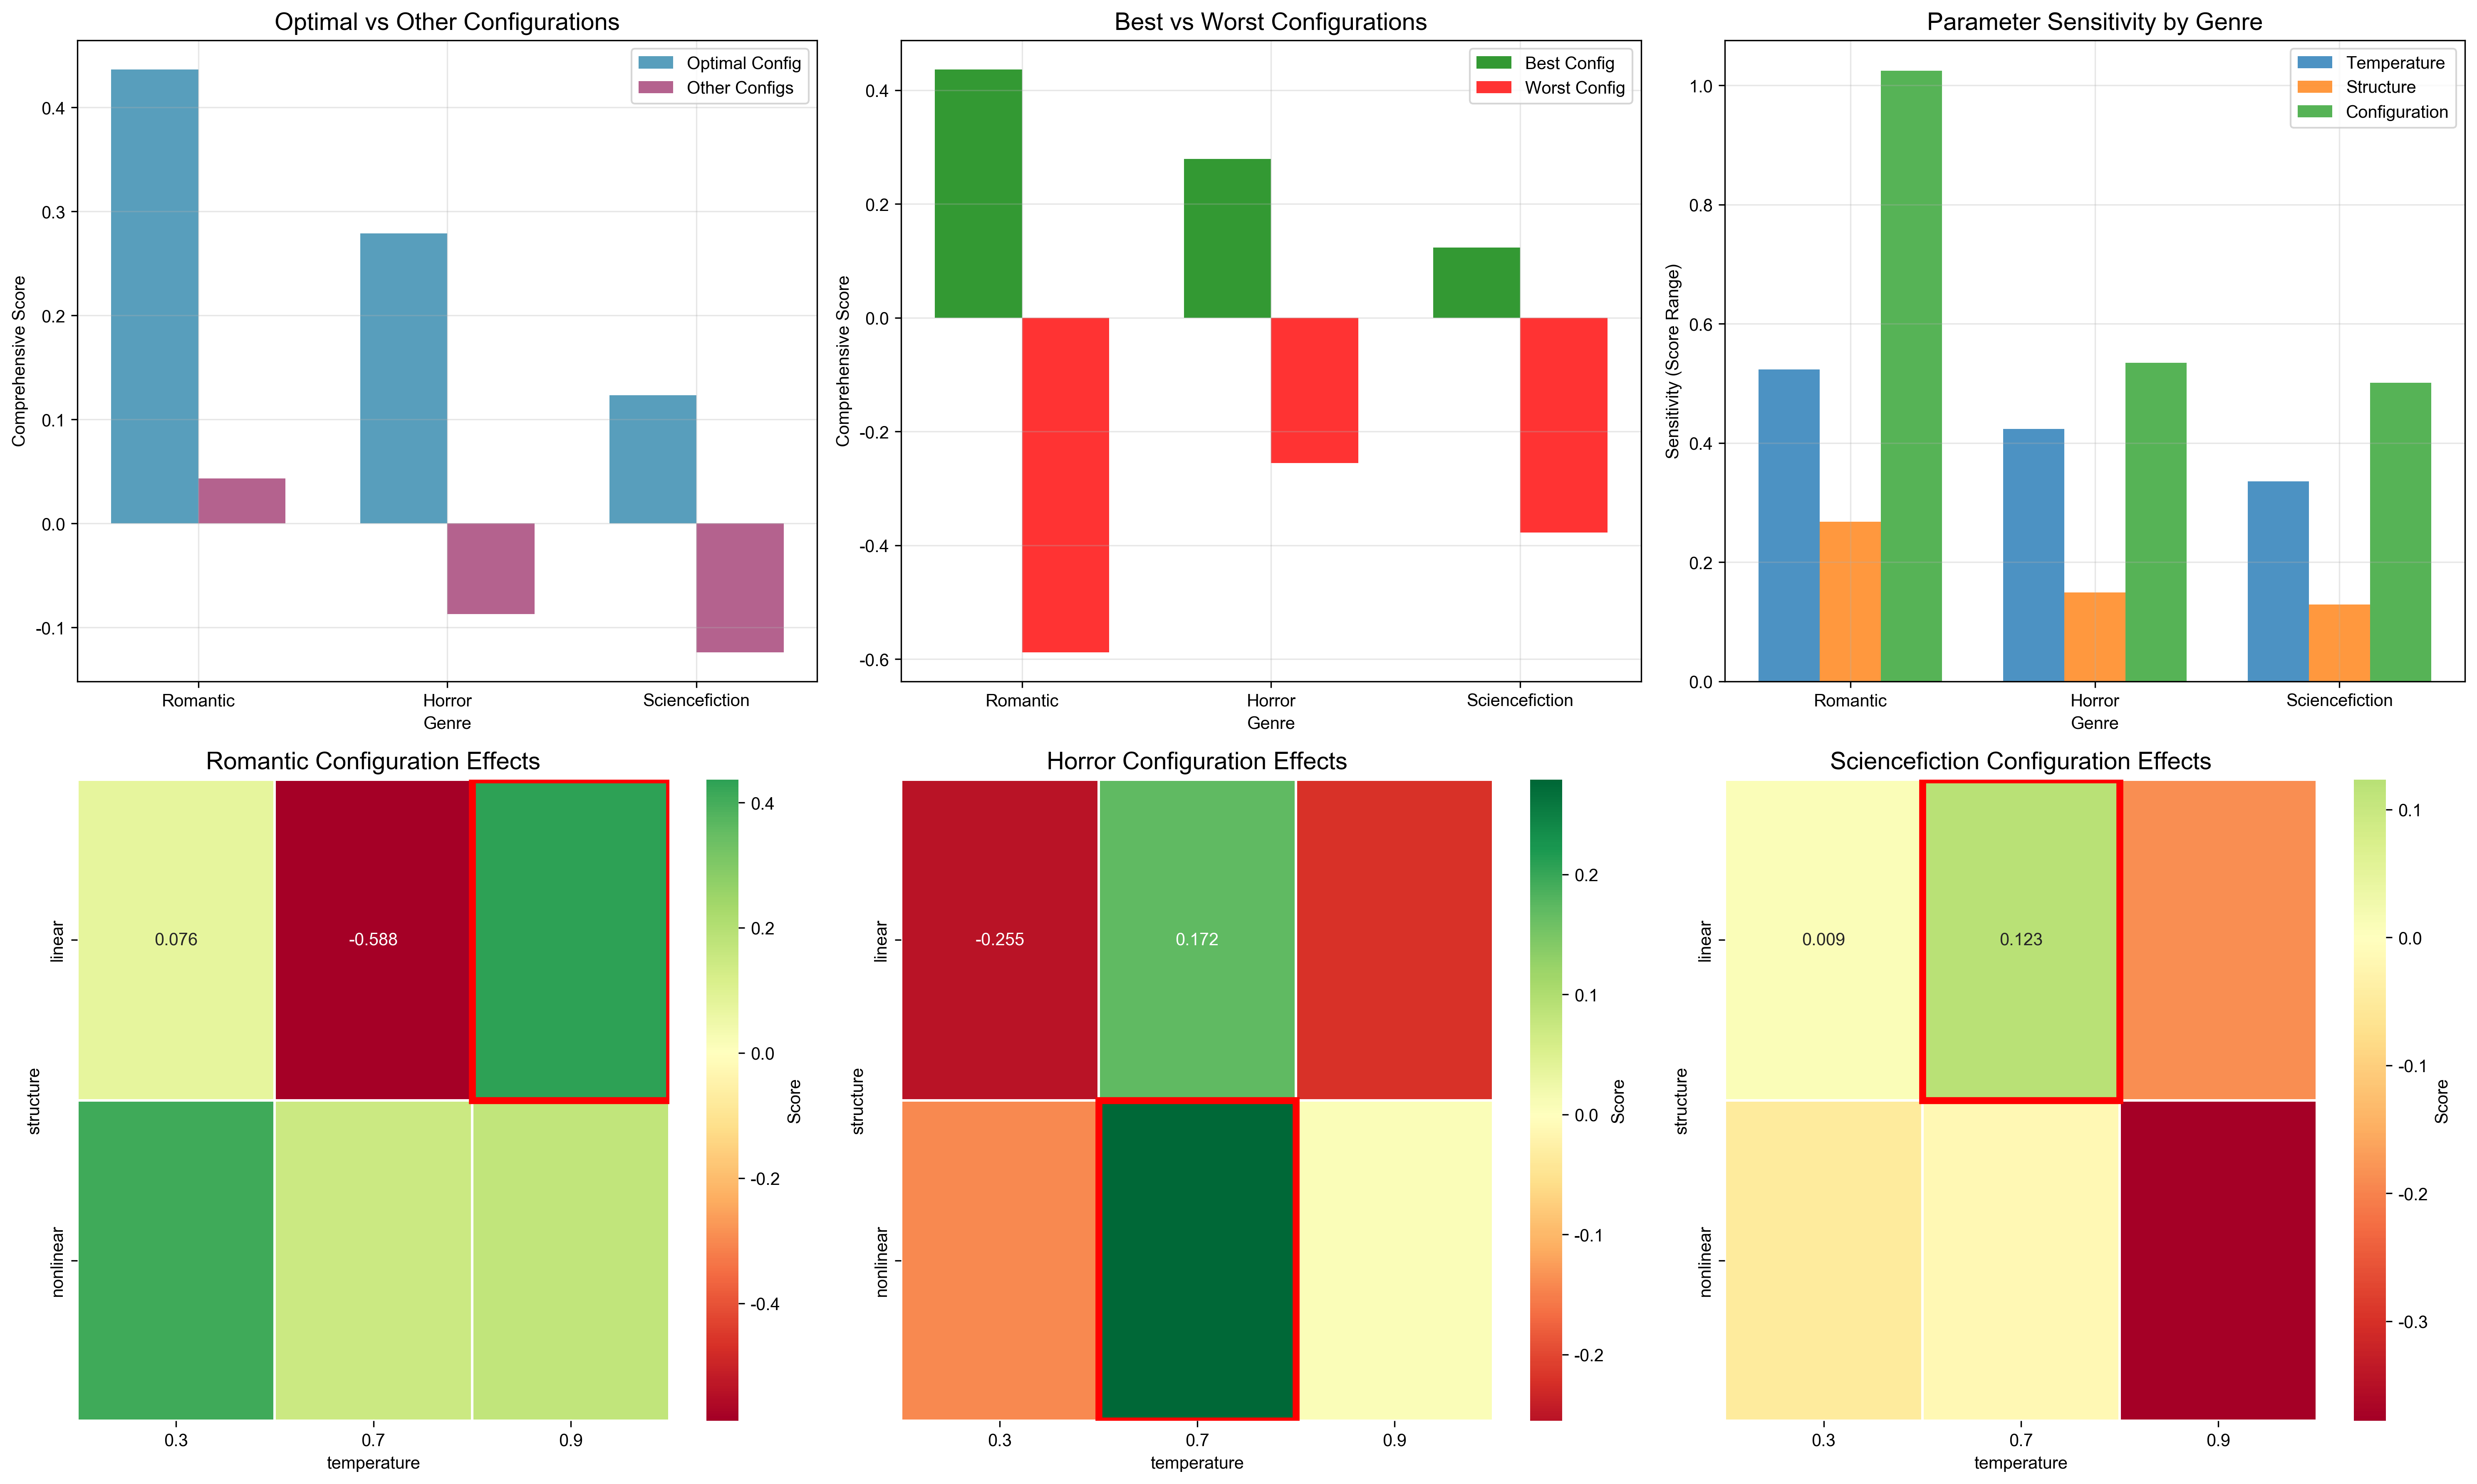

Source data for this figure (header and first rows):
genre, optimal_config, optimal_mean, optimal_std, optimal_n, others_mean, others_std, others_n, improvement_pct, t_statistic, p_value, cohens_d, significant
romantic, linear@0.9, 0.4367, 0.3079, 3, 0.04332, 0.3904, 15, 908.1, 1.552, 0.1403, 0.9814, False
horror, nonlinear@0.7, 0.279, 0.3818, 3, -0.0873, 0.3091, 15, 419.6, 1.694, 0.1097, 1.071, False
sciencefiction, linear@0.7, 0.1234, 0.1481, 3, -0.1239, 0.3542, 15, 199.7, 1.121, 0.279, 0.7088, False
